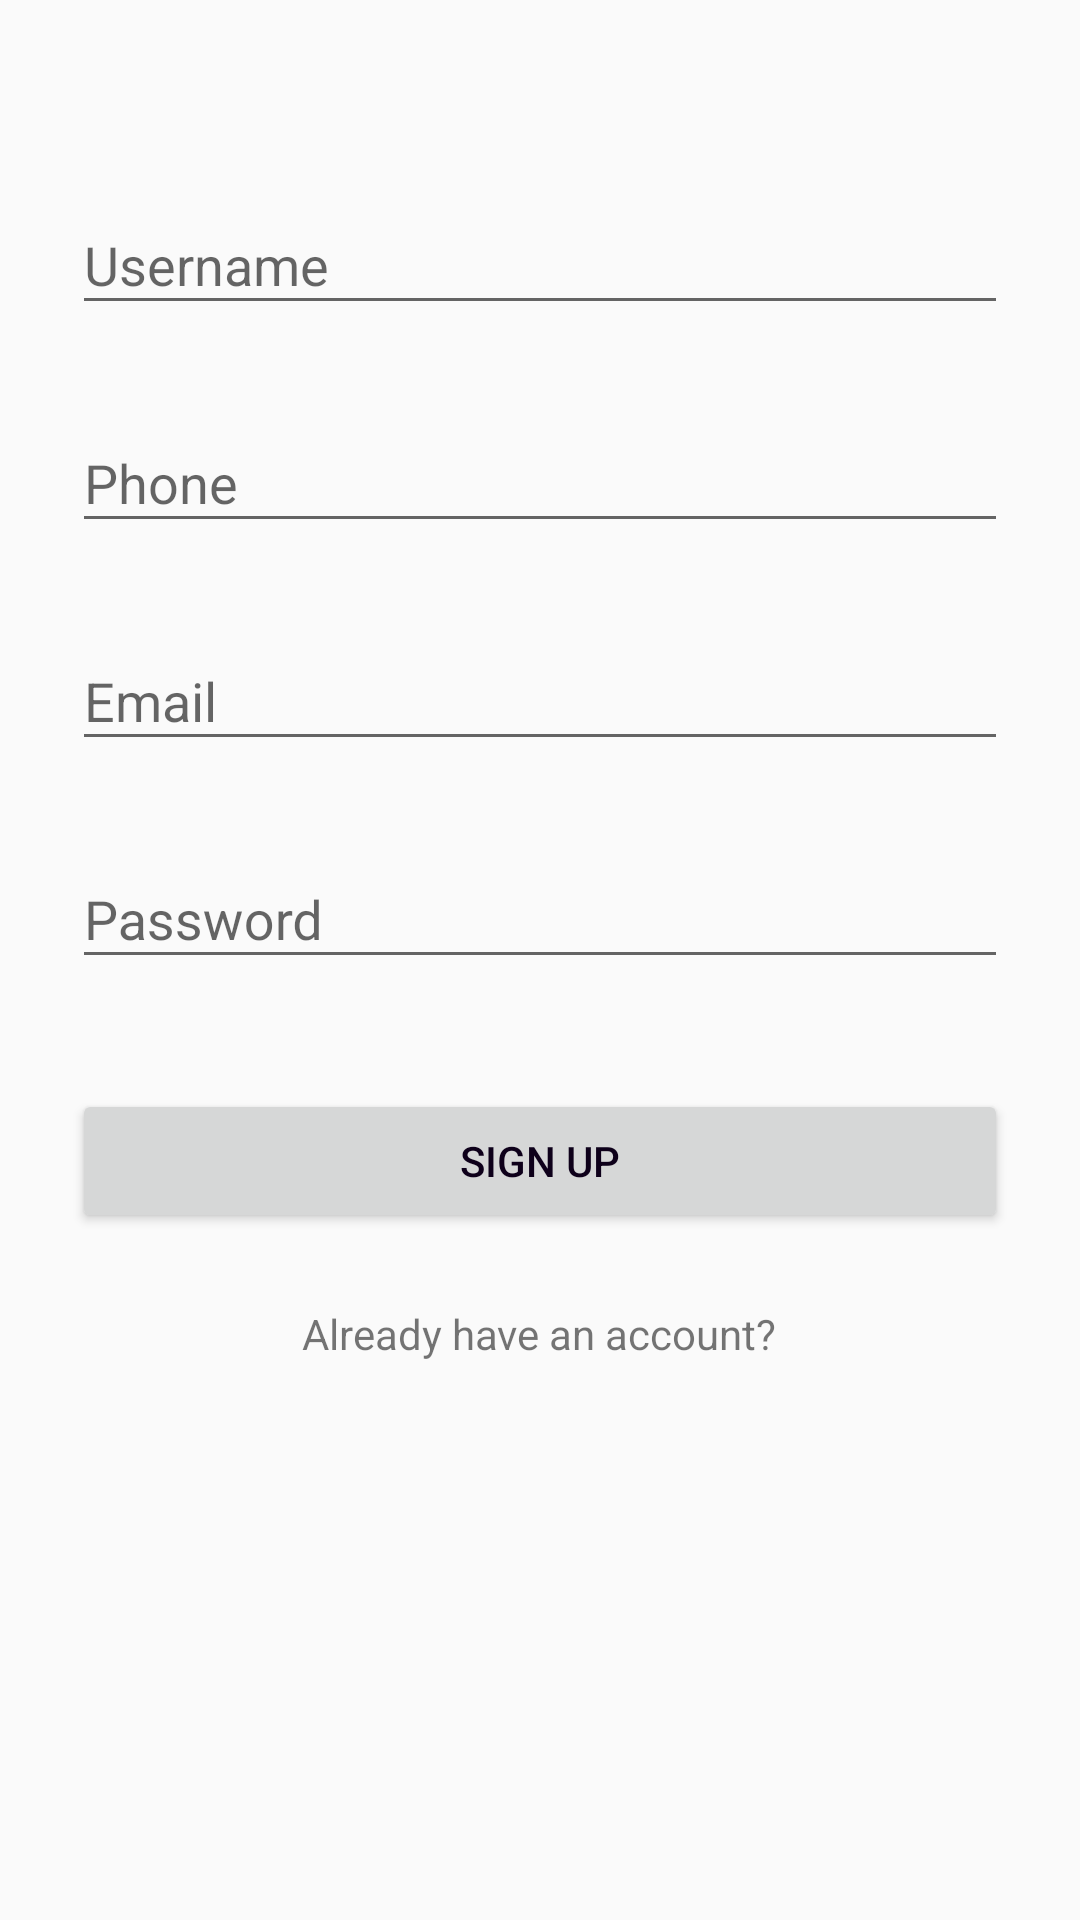

Produce the Android XML layout that renders to this screen, including the resource entries it uses.
<!-- AndroidManifest.xml: application theme AppTheme -->
<!-- res/layout/activity_sign_up.xml -->
<?xml version="1.0" encoding="utf-8"?>
<LinearLayout xmlns:android="http://schemas.android.com/apk/res/android"
    xmlns:app="http://schemas.android.com/apk/res-auto"
    xmlns:tools="http://schemas.android.com/tools"

    android:layout_width="match_parent"
    android:layout_height="match_parent"
    android:gravity="center_horizontal"
    android:orientation="vertical"
    tools:context=".SignUpActivity"
    android:paddingTop="56dp"
    android:paddingLeft="24dp"
    android:paddingRight="24dp">

    <com.google.android.material.textfield.TextInputLayout
        android:id="@+id/signup_layout_username"
        android:layout_width="match_parent"
        android:layout_height="wrap_content"
        android:hint="@string/username"
        app:errorEnabled="true">

        <com.google.android.material.textfield.TextInputEditText
            android:id="@+id/signup_activity_username"
            android:layout_width="match_parent"
            android:layout_height="wrap_content"
            android:inputType="text" />

    </com.google.android.material.textfield.TextInputLayout>

    <com.google.android.material.textfield.TextInputLayout
        android:id="@+id/signup_layout_phone"
        android:layout_width="match_parent"
        android:layout_height="wrap_content"
        android:hint="@string/phone"
        app:errorEnabled="true">

        <com.google.android.material.textfield.TextInputEditText
            android:id="@+id/signup_activity_phone"
            android:layout_width="match_parent"
            android:layout_height="wrap_content"
            android:layout_gravity="center"
            android:inputType="phone" />

    </com.google.android.material.textfield.TextInputLayout>

    <com.google.android.material.textfield.TextInputLayout
        android:id="@+id/signup_layout_email"
        android:layout_width="match_parent"
        android:layout_height="wrap_content"
        android:hint="@string/email"
        app:errorEnabled="true">

        <com.google.android.material.textfield.TextInputEditText
            android:id="@+id/signup_activity_email"
            android:layout_width="match_parent"
            android:layout_height="wrap_content"
            android:layout_gravity="center"
            android:inputType="textEmailAddress" />

    </com.google.android.material.textfield.TextInputLayout>

    <com.google.android.material.textfield.TextInputLayout
        android:id="@+id/signup_layout_password"
        android:layout_width="match_parent"
        android:layout_height="wrap_content"
        android:hint="@string/password"
        app:errorEnabled="true">

        <com.google.android.material.textfield.TextInputEditText
            android:id="@+id/signup_activity_password"
            android:layout_width="match_parent"
            android:layout_height="wrap_content"
            android:layout_gravity="center"
            android:inputType="textPassword" />

    </com.google.android.material.textfield.TextInputLayout>

    <com.google.android.material.textfield.TextInputLayout
        android:id="@+id/signup_layout_button"
        android:layout_width="match_parent"
        android:layout_height="wrap_content"
        android:hint="@string/password"
        app:errorEnabled="true">
        <Button
            android:id="@+id/signup_activity_signupBtn"
            android:layout_width="match_parent"
            android:layout_height="wrap_content"
            android:layout_gravity="center"
            android:text="@string/signup"
            android:textColor="@color/colorPrimaryDark"/>
    </com.google.android.material.textfield.TextInputLayout>


    <TextView
        android:id="@+id/signup_activity_loginLink"
        android:layout_width="wrap_content"
        android:layout_height="wrap_content"
        android:layout_gravity="center"
        android:paddingTop="24dp"
        android:text="@string/have_acc_link" />

</LinearLayout>
<!-- resources referenced by this layout -->
<resources>
  <color name="colorPrimaryDark">#0e001a</color>
  <string name="email">Email</string>
  <string name="have_acc_link">Already have an account?</string>
  <string name="password">Password</string>
  <string name="phone">Phone</string>
  <string name="signup">Sign Up</string>
  <string name="username">Username</string>
  <style name="AppTheme" parent="Theme.AppCompat.Light.DarkActionBar">
          
          <item name="colorPrimary">@color/colorPrimary</item>
          <item name="colorPrimaryDark">@color/colorPrimaryDark</item>
          <item name="colorAccent">@color/colorAccent</item>
          <item name="colorError">@color/colorError</item>
      </style>
  <color name="colorPrimary">#332940</color>
  <color name="colorAccent">#B00020</color>
  <color name="colorError">#B00020</color>
</resources>
